Image classification data set "datasets" (Bangsenjata/AI-Detect-FruitVegetable on GitHub). Class labels (11): Brokoli, Terong, Wortel, anggur, apel, brokoli, jeruk, manggis, pisang, terong, wortel.

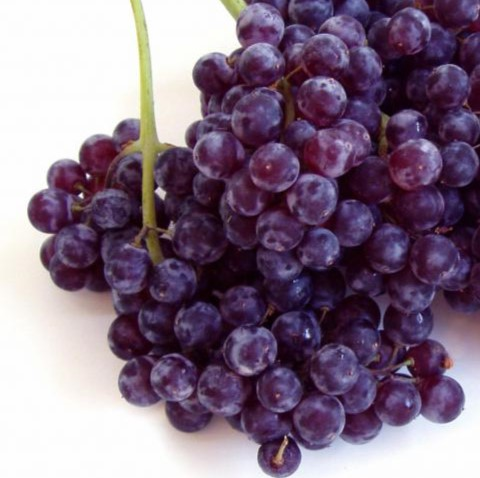
Label: anggur

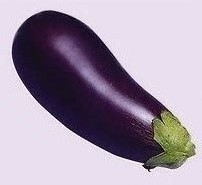
Label: Terong

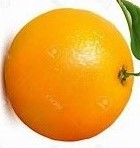
Label: jeruk

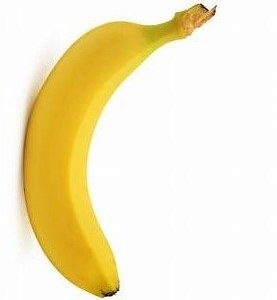
Label: pisang

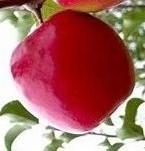
Label: apel

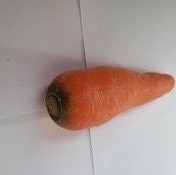
Label: Wortel
